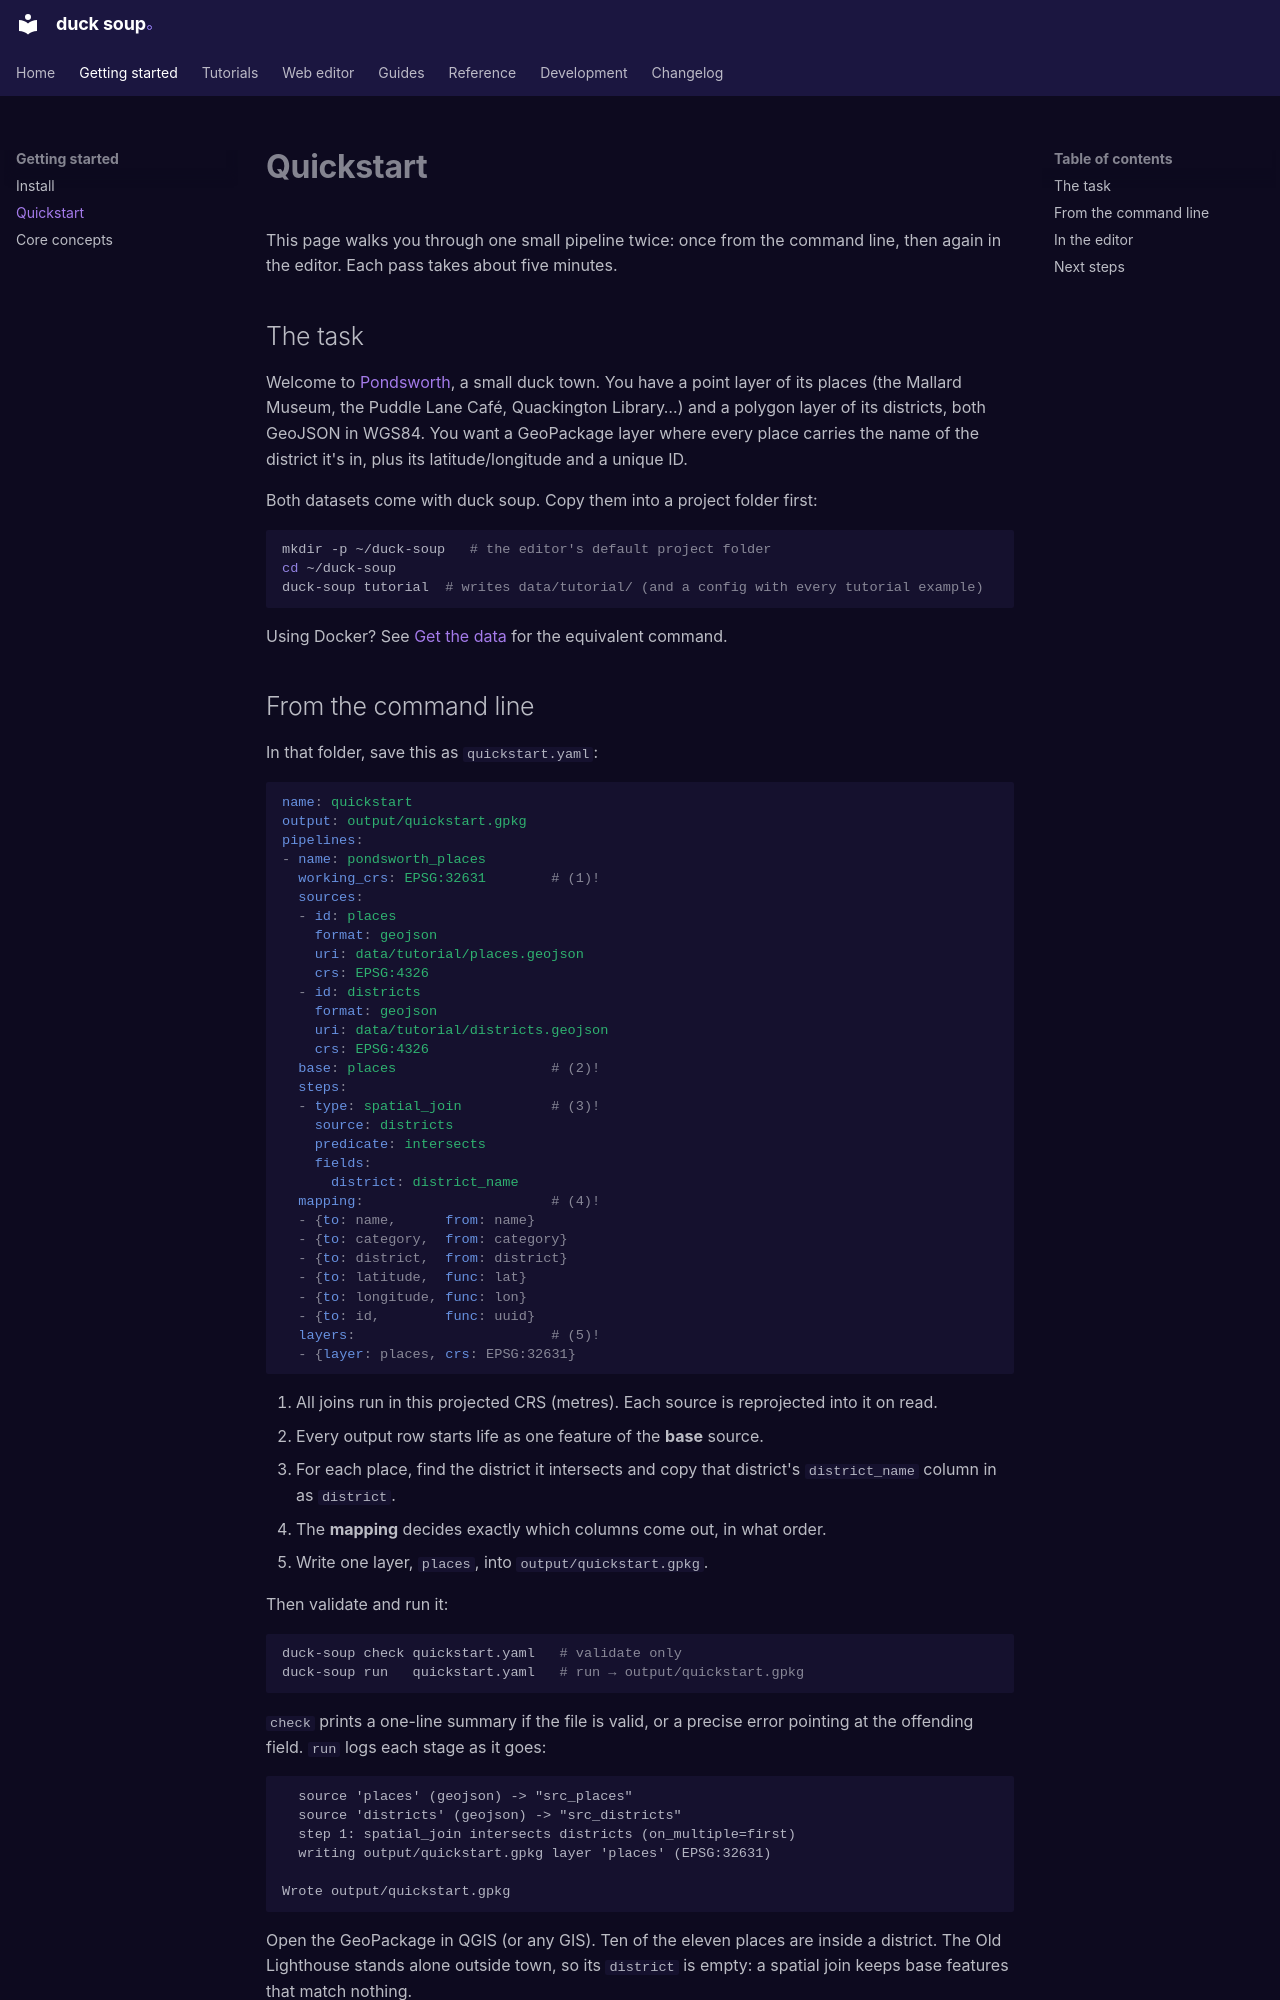

repository: henrik716/duck-soup · page: getting-started/quickstart/index.html · generator: mkdocs

# Quickstart

This page walks you through one small pipeline twice: once from the command line, then
again in the editor. Each pass takes about five minutes.

## The task

Welcome to [Pondsworth](../tutorials/index.md), a small duck town. You have a point layer of
its places (the Mallard Museum, the Puddle Lane Café, Quackington Library…) and a polygon layer
of its districts, both GeoJSON in WGS84. You want a GeoPackage layer where every place carries
the name of the district it's in, plus its latitude/longitude and a unique ID.

Both datasets come with duck soup. Copy them into a project folder first:

```bash
mkdir -p ~/duck-soup   # the editor's default project folder
cd ~/duck-soup
duck-soup tutorial  # writes data/tutorial/ (and a config with every tutorial example)
```

Using Docker? See [Get the data](../tutorials/index.md#get-the-data) for the equivalent
command.
